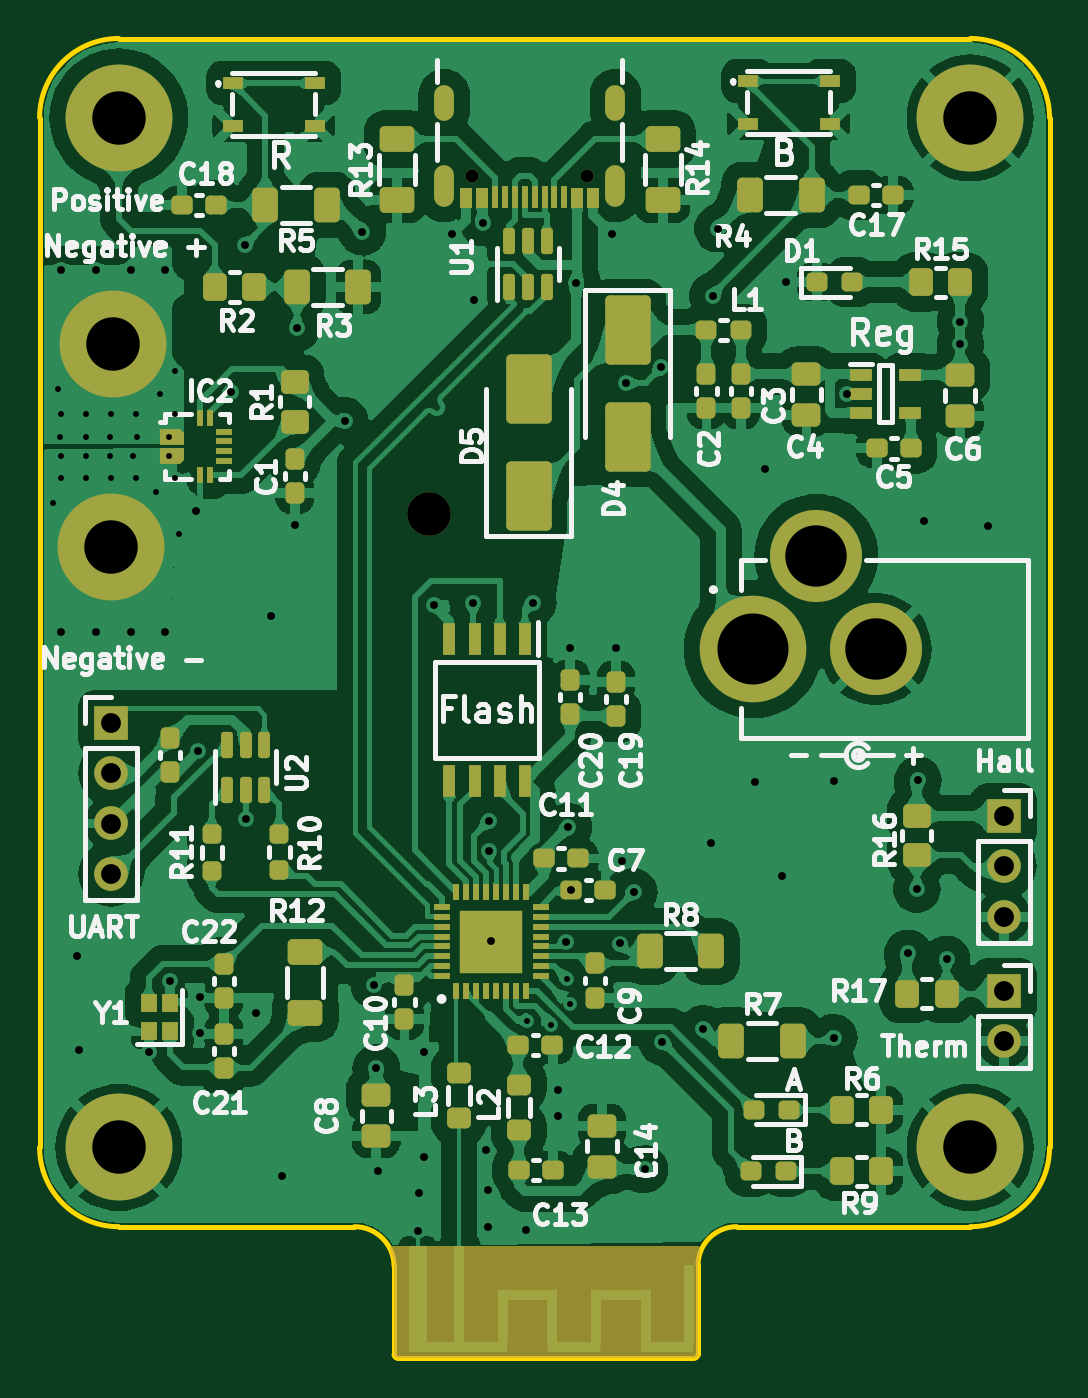
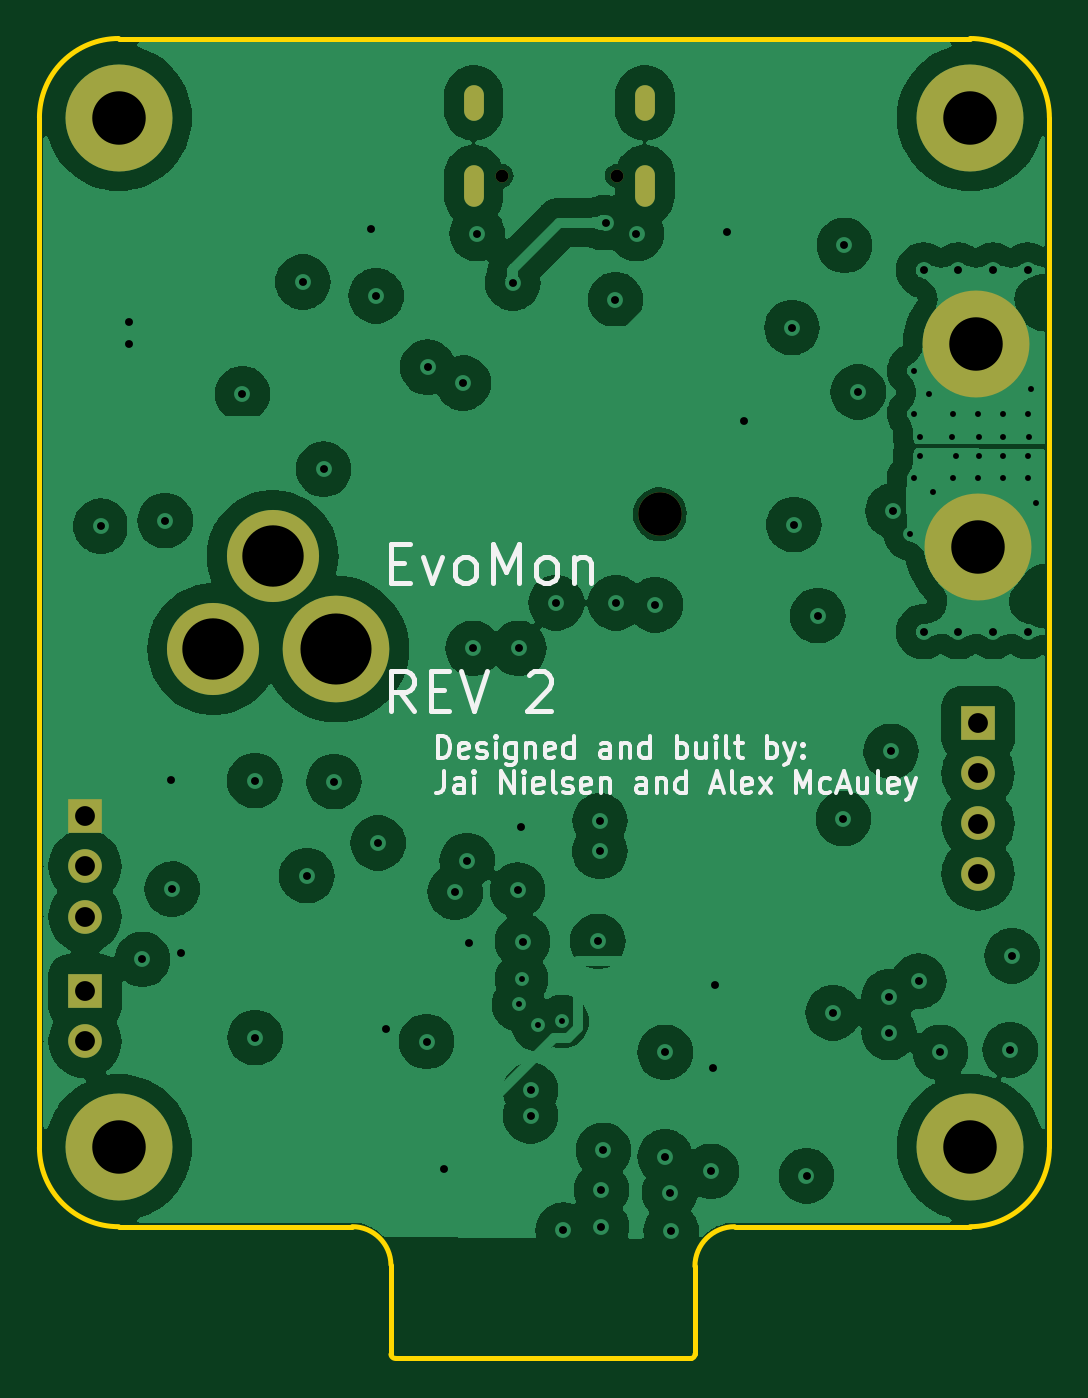
Circuit board: 13 layer files. Board 51.0 x 66.7 mm.
- bottom_copper: esp32c3-ev-board-B_Cu.gbr (160164 bytes)
- bottom_mask: esp32c3-ev-board-B_Mask.gbr (1619 bytes)
- paste: esp32c3-ev-board-B_Paste.gbr (459 bytes)
- bottom_silk: esp32c3-ev-board-B_Silkscreen.gbr (22658 bytes)
- outline: esp32c3-ev-board-Edge_Cuts.gbr (1675 bytes)
- top_copper: esp32c3-ev-board-F_Cu.gbr (358173 bytes)
- top_mask: esp32c3-ev-board-F_Mask.gbr (12992 bytes)
- paste: esp32c3-ev-board-F_Paste.gbr (10929 bytes)
- top_silk: esp32c3-ev-board-F_Silkscreen.gbr (94993 bytes)
- inner_copper: esp32c3-ev-board-In1_Cu.gbr (87120 bytes)
- inner_copper: esp32c3-ev-board-In2_Cu.gbr (121095 bytes)
- drill: esp32c3-ev-board-NPTH.drl (446 bytes)
- drill: esp32c3-ev-board-PTH.drl (2896 bytes)

=== bottom_copper: esp32c3-ev-board-B_Cu.gbr (160164 bytes, source omitted) ===
=== bottom_mask: esp32c3-ev-board-B_Mask.gbr ===
%TF.GenerationSoftware,KiCad,Pcbnew,7.0.6*%
%TF.CreationDate,2023-08-15T19:52:18+12:00*%
%TF.ProjectId,esp32c3-ev-board,65737033-3263-4332-9d65-762d626f6172,rev?*%
%TF.SameCoordinates,Original*%
%TF.FileFunction,Soldermask,Bot*%
%TF.FilePolarity,Negative*%
%FSLAX46Y46*%
G04 Gerber Fmt 4.6, Leading zero omitted, Abs format (unit mm)*
G04 Created by KiCad (PCBNEW 7.0.6) date 2023-08-15 19:52:18*
%MOMM*%
%LPD*%
G01*
G04 APERTURE LIST*
%ADD10O,1.000000X1.800000*%
%ADD11O,1.000000X2.100000*%
%ADD12C,0.650000*%
%ADD13R,1.700000X1.700000*%
%ADD14O,1.700000X1.700000*%
%ADD15C,5.400000*%
%ADD16C,2.200000*%
%ADD17C,5.385000*%
%ADD18C,4.650000*%
G04 APERTURE END LIST*
D10*
%TO.C,J5*%
X128830000Y-60045000D03*
D11*
X128830000Y-64225000D03*
D10*
X137470000Y-60045000D03*
D11*
X137470000Y-64225000D03*
D12*
X130260000Y-63725000D03*
X136040000Y-63725000D03*
%TD*%
D13*
%TO.C,Hall*%
X157100000Y-96060000D03*
D14*
X157100000Y-98600000D03*
X157100000Y-101140000D03*
%TD*%
D15*
%TO.C,H1*%
X155400000Y-60800000D03*
%TD*%
%TO.C,H3*%
X155400000Y-112800000D03*
%TD*%
D16*
%TO.C,H7*%
X128075000Y-80825000D03*
%TD*%
D17*
%TO.C,J2*%
X144422000Y-87630000D03*
D18*
X150622000Y-87630000D03*
X147622000Y-82930000D03*
%TD*%
D15*
%TO.C,Negative -*%
X112000000Y-82500000D03*
%TD*%
%TO.C,H4*%
X112400000Y-112800000D03*
%TD*%
D13*
%TO.C,UART*%
X112000000Y-91360000D03*
D14*
X112000000Y-93900000D03*
X112000000Y-96440000D03*
X112000000Y-98980000D03*
%TD*%
D15*
%TO.C,Negative +*%
X112100000Y-72250000D03*
%TD*%
%TO.C,Positive*%
X112400000Y-60800000D03*
%TD*%
D13*
%TO.C,Therm*%
X157100000Y-104900000D03*
D14*
X157100000Y-107440000D03*
%TD*%
M02*

=== paste: esp32c3-ev-board-B_Paste.gbr ===
%TF.GenerationSoftware,KiCad,Pcbnew,7.0.6*%
%TF.CreationDate,2023-08-15T19:52:18+12:00*%
%TF.ProjectId,esp32c3-ev-board,65737033-3263-4332-9d65-762d626f6172,rev?*%
%TF.SameCoordinates,Original*%
%TF.FileFunction,Paste,Bot*%
%TF.FilePolarity,Positive*%
%FSLAX46Y46*%
G04 Gerber Fmt 4.6, Leading zero omitted, Abs format (unit mm)*
G04 Created by KiCad (PCBNEW 7.0.6) date 2023-08-15 19:52:18*
%MOMM*%
%LPD*%
G01*
G04 APERTURE LIST*
G04 APERTURE END LIST*
M02*

=== bottom_silk: esp32c3-ev-board-B_Silkscreen.gbr (22658 bytes, source omitted) ===
=== outline: esp32c3-ev-board-Edge_Cuts.gbr ===
%TF.GenerationSoftware,KiCad,Pcbnew,7.0.6*%
%TF.CreationDate,2023-08-15T19:52:18+12:00*%
%TF.ProjectId,esp32c3-ev-board,65737033-3263-4332-9d65-762d626f6172,rev?*%
%TF.SameCoordinates,Original*%
%TF.FileFunction,Profile,NP*%
%FSLAX46Y46*%
G04 Gerber Fmt 4.6, Leading zero omitted, Abs format (unit mm)*
G04 Created by KiCad (PCBNEW 7.0.6) date 2023-08-15 19:52:18*
%MOMM*%
%LPD*%
G01*
G04 APERTURE LIST*
%TA.AperFunction,Profile*%
%ADD10C,0.250000*%
%TD*%
G04 APERTURE END LIST*
D10*
X155400000Y-116800000D02*
X144100000Y-116800000D01*
X108400000Y-112800000D02*
X108400000Y-60800000D01*
X155400000Y-56800000D02*
X112400000Y-56800000D01*
X127400000Y-123450000D02*
X126500000Y-123450000D01*
X141400000Y-123449998D02*
G75*
G03*
X141649998Y-123250000I25000J224998D01*
G01*
X143600000Y-116800000D02*
G75*
G03*
X141650160Y-118725002I0J-1950000D01*
G01*
X141400000Y-123450000D02*
X127400000Y-123450000D01*
X126300000Y-123250000D02*
G75*
G03*
X126500000Y-123450000I200000J0D01*
G01*
X112400000Y-116800000D02*
X124300000Y-116800000D01*
X126300000Y-118800000D02*
G75*
G03*
X124300000Y-116800000I-2000000J0D01*
G01*
X155400000Y-116800000D02*
G75*
G03*
X159400000Y-112800000I0J4000000D01*
G01*
X159400000Y-60800000D02*
G75*
G03*
X155400000Y-56800000I-4000000J0D01*
G01*
X112400000Y-56800000D02*
G75*
G03*
X108400000Y-60800000I0J-4000000D01*
G01*
X159400000Y-112800000D02*
X159400000Y-60800000D01*
X141650000Y-118725000D02*
X141650000Y-123250000D01*
X144100000Y-116800000D02*
X143600000Y-116800000D01*
X126300000Y-123250000D02*
X126300000Y-122350000D01*
X108400000Y-112800000D02*
G75*
G03*
X112400000Y-116800000I4000000J0D01*
G01*
X126300000Y-118800000D02*
X126300000Y-122350000D01*
M02*

=== top_copper: esp32c3-ev-board-F_Cu.gbr (358173 bytes, source omitted) ===
=== top_mask: esp32c3-ev-board-F_Mask.gbr (12992 bytes, source omitted) ===
=== paste: esp32c3-ev-board-F_Paste.gbr (10929 bytes, source omitted) ===
=== top_silk: esp32c3-ev-board-F_Silkscreen.gbr (94993 bytes, source omitted) ===
=== inner_copper: esp32c3-ev-board-In1_Cu.gbr (87120 bytes, source omitted) ===
=== inner_copper: esp32c3-ev-board-In2_Cu.gbr (121095 bytes, source omitted) ===
=== drill: esp32c3-ev-board-NPTH.drl ===
M48
; DRILL file {KiCad 7.0.6} date Tue 15 Aug 2023 19:50:43
; FORMAT={-:-/ absolute / inch / decimal}
; #@! TF.CreationDate,2023-08-15T19:50:43+12:00
; #@! TF.GenerationSoftware,Kicad,Pcbnew,7.0.6
; #@! TF.FileFunction,NonPlated,1,4,NPTH
FMAT,2
INCH
; #@! TA.AperFunction,NonPlated,NPTH,ComponentDrill
T1C0.0256
; #@! TA.AperFunction,NonPlated,NPTH,ComponentDrill
T2C0.0866
%
G90
G05
T1
X5.1283Y-2.5089
X5.3559Y-2.5089
T2
X5.0423Y-3.1821
T0
M30

=== drill: esp32c3-ev-board-PTH.drl ===
M48
; DRILL file {KiCad 7.0.6} date Tue 15 Aug 2023 19:50:43
; FORMAT={-:-/ absolute / inch / decimal}
; #@! TF.CreationDate,2023-08-15T19:50:43+12:00
; #@! TF.GenerationSoftware,Kicad,Pcbnew,7.0.6
; #@! TF.FileFunction,Plated,1,4,PTH
FMAT,2
INCH
; #@! TA.AperFunction,Plated,PTH,ViaDrill
T1C0.0118
; #@! TA.AperFunction,Plated,PTH,ViaDrill
T2C0.0157
; #@! TA.AperFunction,Plated,PTH,ComponentDrill
T3C0.0236
; #@! TA.AperFunction,Plated,PTH,ComponentDrill
T4C0.0394
; #@! TA.AperFunction,Plated,PTH,ComponentDrill
T5C0.1063
; #@! TA.AperFunction,Plated,PTH,ComponentDrill
T6C0.1220
; #@! TA.AperFunction,Plated,PTH,ComponentDrill
T7C0.1413
%
G90
G05
T1
X4.2953Y-3.1594
X4.3051Y-2.9331
X4.3081Y-3.0276
X4.311Y-2.9823
X4.311Y-3.0659
X4.311Y-3.1102
X4.3593Y-3.0285
X4.3593Y-3.0659
X4.3602Y-2.9823
X4.3602Y-3.1102
X4.4075Y-3.0659
X4.4085Y-3.0285
X4.4094Y-2.9823
X4.4094Y-3.1102
X4.4537Y-3.0659
X4.4587Y-2.9823
X4.4587Y-3.1102
X4.4606Y-3.0276
X4.5Y-3.1388
X4.5069Y-2.9429
X4.5256Y-3.0276
X4.5256Y-3.0669
X4.5374Y-2.8967
X4.5374Y-2.9823
X4.5374Y-3.1102
X4.5443Y-3.2215
X5.2364Y-4.1904
X5.2849Y-4.1969
X5.3169Y-4.1063
X5.3229Y-4.1564
T2
X4.311Y-2.6969
X4.311Y-3.4154
X4.3415Y-4.06
X4.3455Y-4.247
X4.3799Y-2.6969
X4.3799Y-3.4154
X4.4488Y-2.6969
X4.4488Y-3.4154
X4.4843Y-4.252
X4.5177Y-2.6969
X4.5177Y-3.4154
X4.5276Y-4.1102
X4.5787Y-3.1752
X4.5827Y-3.6535
X4.5866Y-4.1417
X4.5866Y-4.2126
X4.6476Y-2.939
X4.6752Y-2.6476
X4.6772Y-3.7874
X4.6978Y-4.1732
X4.7283Y-3.3839
X4.7506Y-4.4975
X4.7756Y-3.2028
X4.7795Y-2.811
X4.874Y-2.9961
X4.9094Y-2.6201
X4.9331Y-4.1181
X4.937Y-4.2835
X4.94Y-4.4882
X5.0197Y-4.6063
X5.0226Y-4.5305
X5.0315Y-4.252
X5.0315Y-4.4596
X5.0512Y-3.3622
X5.0886Y-2.624
X5.1299Y-3.3583
X5.1305Y-2.7559
X5.1496Y-2.6024
X5.1545Y-4.4469
X5.1585Y-4.5256
X5.1585Y-4.5984
X5.1611Y-3.7916
X5.1614Y-3.8524
X5.1656Y-4.0313
X5.2343Y-4.6053
X5.248Y-3.3583
X5.2992Y-4.3268
X5.2992Y-4.378
X5.315Y-4.0315
X5.3189Y-3.8031
X5.3228Y-3.4488
X5.3249Y-3.9294
X5.3346Y-2.7224
X5.4055Y-2.624
X5.4134Y-3.4488
X5.4213Y-4.0354
X5.425Y-3.8709
X5.4331Y-2.9213
X5.4488Y-3.9331
X5.4705Y-4.4843
X5.5039Y-2.8898
X5.5059Y-4.2303
X5.5866Y-4.2047
X5.6024Y-3.8356
X5.6063Y-2.748
X5.6161Y-2.6142
X5.69Y-3.7136
X5.7106Y-3.0925
X5.7441Y-3.9006
X5.752Y-2.7205
X5.8465Y-4.2224
X5.8474Y-3.7116
X5.872Y-2.9429
X5.9941Y-4.0551
X6.0118Y-3.9272
X6.0138Y-3.7106
X6.0256Y-3.1949
X6.0709Y-4.0669
X6.0984Y-2.7992
X6.0984Y-2.8445
X6.1535Y-3.2057
T4
X4.4094Y-3.5969
X4.4094Y-3.6969
X4.4094Y-3.7969
X4.4094Y-3.8969
X6.185Y-3.7819
X6.185Y-3.8819
X6.185Y-3.9819
X6.185Y-4.1299
X6.185Y-4.2299
T5
X4.4094Y-3.248
X4.4134Y-2.8445
X4.4252Y-2.3937
X4.4252Y-4.4409
X6.1181Y-2.3937
X6.1181Y-4.4409
T6
X5.8119Y-3.265
X5.93Y-3.45
T7
X5.6859Y-3.45
T3
G00X5.072Y-2.3797
M15
G01X5.072Y-2.3482
M16
G05
G00X5.072Y-2.5502
M15
G01X5.072Y-2.5069
M16
G05
G00X5.4122Y-2.3797
M15
G01X5.4122Y-2.3482
M16
G05
G00X5.4122Y-2.5502
M15
G01X5.4122Y-2.5069
M16
G05
T0
M30
